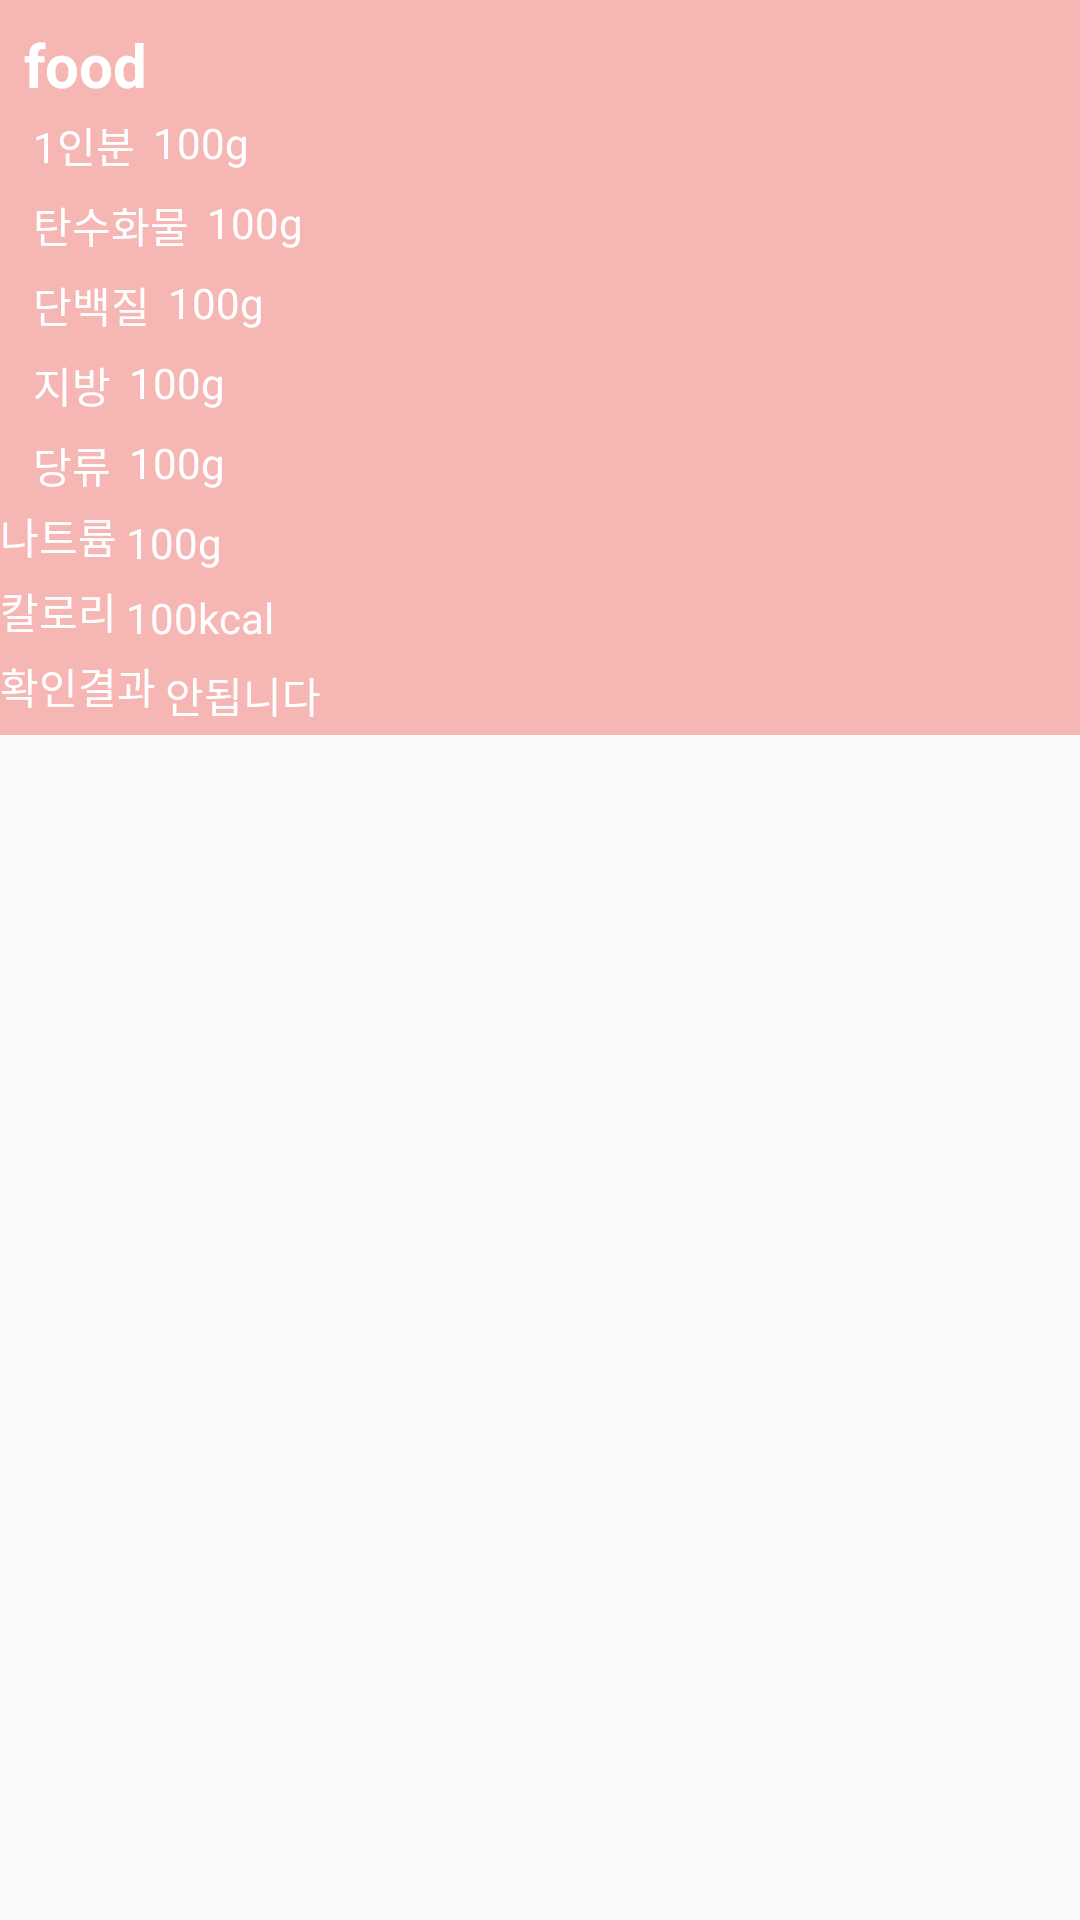

Here is an Android app screen rendered from its layout file. Give the layout XML and the strings, colors and styles it references.
<!-- AndroidManifest.xml: application theme AppTheme -->
<!-- res/layout/recommend.xml -->
<?xml version="1.0" encoding="utf-8"?>
<LinearLayout xmlns:android="http://schemas.android.com/apk/res/android"
    xmlns:tools="http://schemas.android.com/tools"
    android:layout_width="match_parent"
    android:layout_height="wrap_content"
    android:orientation="vertical">


    <LinearLayout
        android:layout_width="match_parent"
        android:layout_height="wrap_content"
        android:background="@color/dietColor"
        android:orientation="horizontal">


        <TextView
            android:id="@+id/foodnameText"
            android:layout_width="match_parent"
            android:layout_height="match_parent"
            android:layout_marginLeft="8dp"
            android:layout_marginTop="8dp"
            android:layout_weight="2"
            android:background="@color/dietColor"
            android:text="food"
            android:textSize="20dp"
            android:textColor="#ffffff"
            android:textStyle="bold" />


    </LinearLayout>

    <LinearLayout
        android:layout_width="match_parent"
        android:layout_height="wrap_content"
        android:background="@color/dietColor">

        <TextView
            android:id="@+id/foodamountText"
            android:layout_width="wrap_content"
            android:layout_height="match_parent"
            android:layout_gravity="center"
            android:layout_marginLeft="8dp"
            android:padding="3dp"
            android:text="1인분"
            android:textColor="#ffffff"
            android:textColorHint="#ffffff" />

        <TextView
            android:id="@+id/gramText"
            android:layout_width="wrap_content"
            android:layout_height="match_parent"
            android:layout_gravity="center"
            android:padding="3dp"

            android:text="100g"
            android:textColor="#ffffff"
            android:textColorHint="#ffffff" />
    </LinearLayout>

    <LinearLayout
        android:layout_width="match_parent"
        android:layout_height="wrap_content"
        android:background="@color/dietColor">

        <TextView

            android:layout_width="wrap_content"
            android:layout_height="match_parent"
            android:layout_gravity="center"
            android:layout_marginLeft="8dp"
            android:padding="3dp"
            android:text="탄수화물"
            android:textColor="#ffffff"
            android:textColorHint="#ffffff" />

        <TextView
            android:id="@+id/carboText"
            android:layout_width="wrap_content"
            android:layout_height="match_parent"
            android:layout_gravity="center"
            android:padding="3dp"

            android:text="100g"
            android:textColor="#ffffff"
            android:textColorHint="#ffffff" />
    </LinearLayout>

    <LinearLayout
        android:layout_width="match_parent"
        android:layout_height="wrap_content"
        android:background="@color/dietColor">

        <TextView

            android:layout_width="wrap_content"
            android:layout_height="match_parent"
            android:layout_gravity="center"
            android:layout_marginLeft="8dp"
            android:padding="3dp"
            android:text="단백질"
            android:textColor="#ffffff"
            android:textColorHint="#ffffff" />

        <TextView
            android:id="@+id/proteinText"
            android:layout_width="wrap_content"
            android:layout_height="match_parent"
            android:layout_gravity="center"
            android:padding="3dp"

            android:text="100g"
            android:textColor="#ffffff"
            android:textColorHint="#ffffff" />
    </LinearLayout>

    <LinearLayout
        android:layout_width="match_parent"
        android:layout_height="wrap_content"
        android:background="@color/dietColor">

        <TextView

            android:layout_width="wrap_content"
            android:layout_height="match_parent"
            android:layout_gravity="center"
            android:layout_marginLeft="8dp"
            android:padding="3dp"
            android:text="지방"
            android:textColor="#ffffff"
            android:textColorHint="#ffffff" />

        <TextView
            android:id="@+id/fatText"
            android:layout_width="wrap_content"
            android:layout_height="match_parent"
            android:layout_gravity="center"
            android:padding="3dp"

            android:text="100g"
            android:textColor="#ffffff"
            android:textColorHint="#ffffff" />
    </LinearLayout>
        <LinearLayout
            android:layout_width="match_parent"
            android:layout_height="wrap_content"
            android:background="@color/dietColor">

            <TextView

                android:layout_width="wrap_content"
                android:layout_height="match_parent"
                android:layout_gravity="center"
                android:layout_marginLeft="8dp"
                android:padding="3dp"
                android:text="당류"
                android:textColor="#ffffff"
                android:textColorHint="#ffffff" />

            <TextView
                android:id="@+id/sugarText"
                android:layout_width="wrap_content"
                android:layout_height="match_parent"
                android:layout_gravity="center"
                android:padding="3dp"

                android:text="100g"
                android:textColor="#ffffff"
                android:textColorHint="#ffffff" />
        </LinearLayout>
            <LinearLayout
                android:layout_width="match_parent"
                android:layout_height="wrap_content"
                android:background="@color/dietColor">

                <TextView

                    android:layout_width="wrap_content"
                    android:layout_height="match_parent"
                    android:layout_gravity="center"
                    android:text="나트륨"
                    android:background="@color/dietColor"
                    android:textColor="#ffffff"
                    android:textColorHint="#ffffff" />

                <TextView
                    android:id="@+id/natriumText"
                    android:layout_width="wrap_content"
                    android:layout_height="match_parent"
                    android:layout_gravity="center"
                    android:padding="3dp"

                    android:text="100g"
                    android:textColor="#ffffff"
                    android:textColorHint="#ffffff" />
            </LinearLayout>
    <LinearLayout
        android:layout_width="match_parent"
        android:layout_height="wrap_content"
        android:background="@color/dietColor">

        <TextView

            android:layout_width="wrap_content"
            android:layout_height="match_parent"
            android:layout_gravity="center"
            android:text="칼로리"
            android:textColor="#ffffff"
            android:textColorHint="#ffffff" />

        <TextView
            android:id="@+id/calText"
            android:layout_width="wrap_content"
            android:layout_height="match_parent"
            android:layout_gravity="center"
            android:padding="3dp"

            android:text="100kcal"
            android:textColor="#ffffff"
            android:textColorHint="#ffffff" />
    </LinearLayout>
    <LinearLayout
        android:layout_width="match_parent"
        android:layout_height="wrap_content"
        android:background="@color/dietColor">

        <TextView

            android:layout_width="wrap_content"
            android:layout_height="match_parent"
            android:layout_gravity="center"
            android:text="확인결과"
            android:textColor="#ffffff"
            android:textColorHint="#ffffff" />

        <TextView
            android:id="@+id/resultText"
            android:layout_width="wrap_content"
            android:layout_height="match_parent"
            android:layout_gravity="center"
            android:padding="3dp"

            android:text="안됩니다"
            android:textColor="#ffffff"
            android:textColorHint="#ffffff" />
    </LinearLayout>
    </LinearLayout>
<!-- resources referenced by this layout -->
<resources>
  <color name="dietColor">#f6b6b4</color>
  <style name="AppTheme" parent="Theme.AppCompat.Light.DarkActionBar">
          
          <item name="colorPrimary">@color/colorAccent</item>
          <item name="colorPrimaryDark">@color/colorAccent</item>
          <item name="colorAccent">@color/colorAccent</item>
          <item name="android:windowContentOverlay">@null</item>
      </style>
  <color name="colorAccent">#f6b6b4</color>
</resources>
